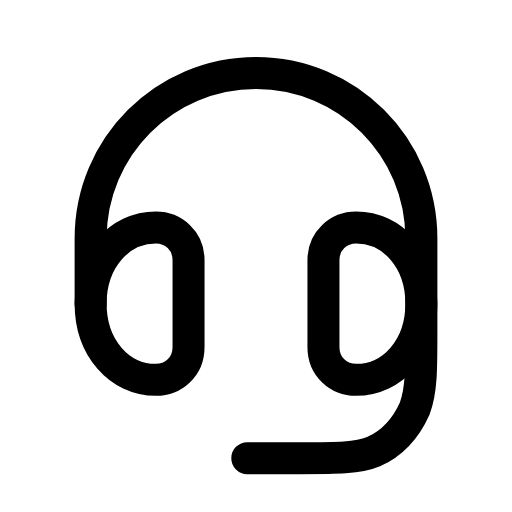
t = 0.00 s
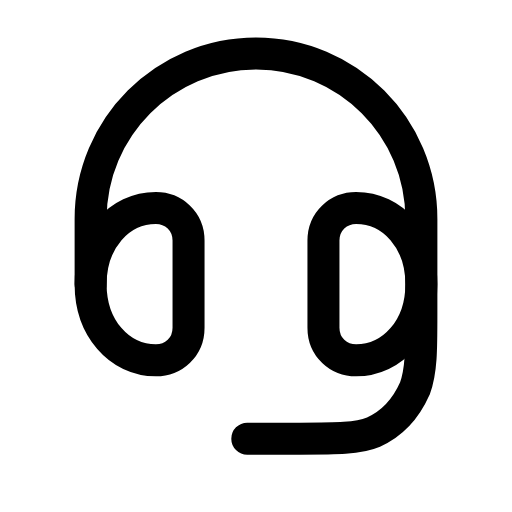
t = 0.21 s
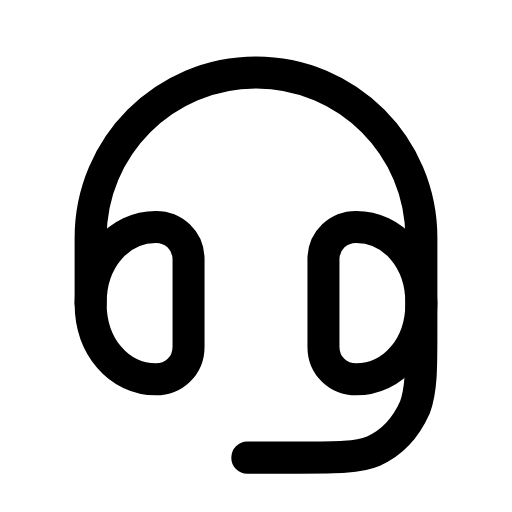
t = 0.46 s
t = 0.68 s: frame unchanged from t = 0.00 s, image omitted
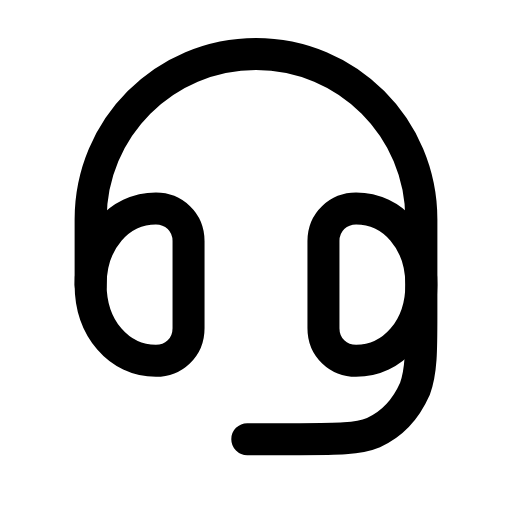
t = 0.96 s
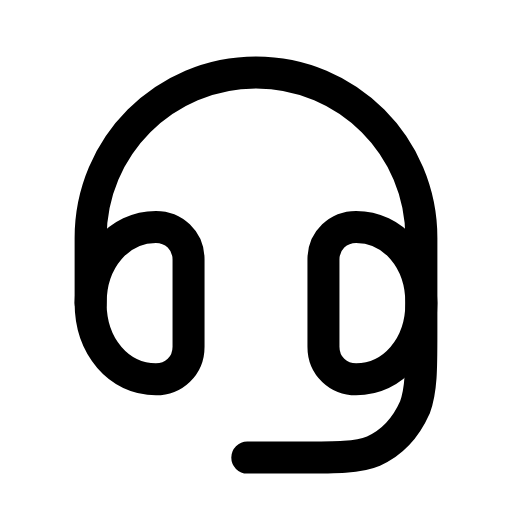
t = 1.17 s

The animated SVG that drew these frames (rendered in a browser with its animation timeline set to each time). Animation: 1 SMIL element (animateTransform=1); one cycle of 1.40 s, repeats indefinitely.

<svg xmlns="http://www.w3.org/2000/svg" width="24" height="24" viewBox="0 0 24 24" fill="none"><g transform="translate(-0.24 -0.249) scale(1.02)"><g><animateTransform attributeName="transform" type="translate" values="0 0;0 -0.9;0 0;0 0;0 -0.9;0 0;0 0" keyTimes="0;0.2025;0.45;0.6;0.765;0.9;1" dur="1.4s" repeatCount="indefinite" calcMode="spline" keySplines="0.16 1 0.3 1;0.16 1 0.3 1;0.16 1 0.3 1;0.16 1 0.3 1;0.16 1 0.3 1;0.16 1 0.3 1"/><path stroke="currentColor" stroke-width="1.471" stroke-linecap="round" stroke-linejoin="round" fill="none" d="M4.4 14.2L4.4 11.2C4.4 7 7.8 3.6 12 3.6S19.6 7 19.6 11.2L19.6 15.6C19.6 17.2 19.6 18.2 19.3 19C18.9 19.9 18.3 20.6 17.4 21C16.7 21.3 15.7 21.3 14 21.3L11.6 21.3"></path><path stroke="currentColor" stroke-width="1.471" stroke-linecap="round" stroke-linejoin="round" fill="none" d="M7.4 10.7C5.7 10.7 4.4 12.2 4.4 14.2S5.7 17.7 7.4 17.7C8.2 17.7 8.9 17.1 8.9 16.2L8.9 12.2C8.9 11.3 8.2 10.7 7.4 10.7Z"></path><path stroke="currentColor" stroke-width="1.471" stroke-linecap="round" stroke-linejoin="round" fill="none" d="M16.6 10.7C18.3 10.7 19.6 12.2 19.6 14.2S18.3 17.7 16.6 17.7C15.8 17.7 15.1 17.1 15.1 16.2L15.1 12.2C15.1 11.3 15.8 10.7 16.6 10.7Z"></path></g></g></svg>
